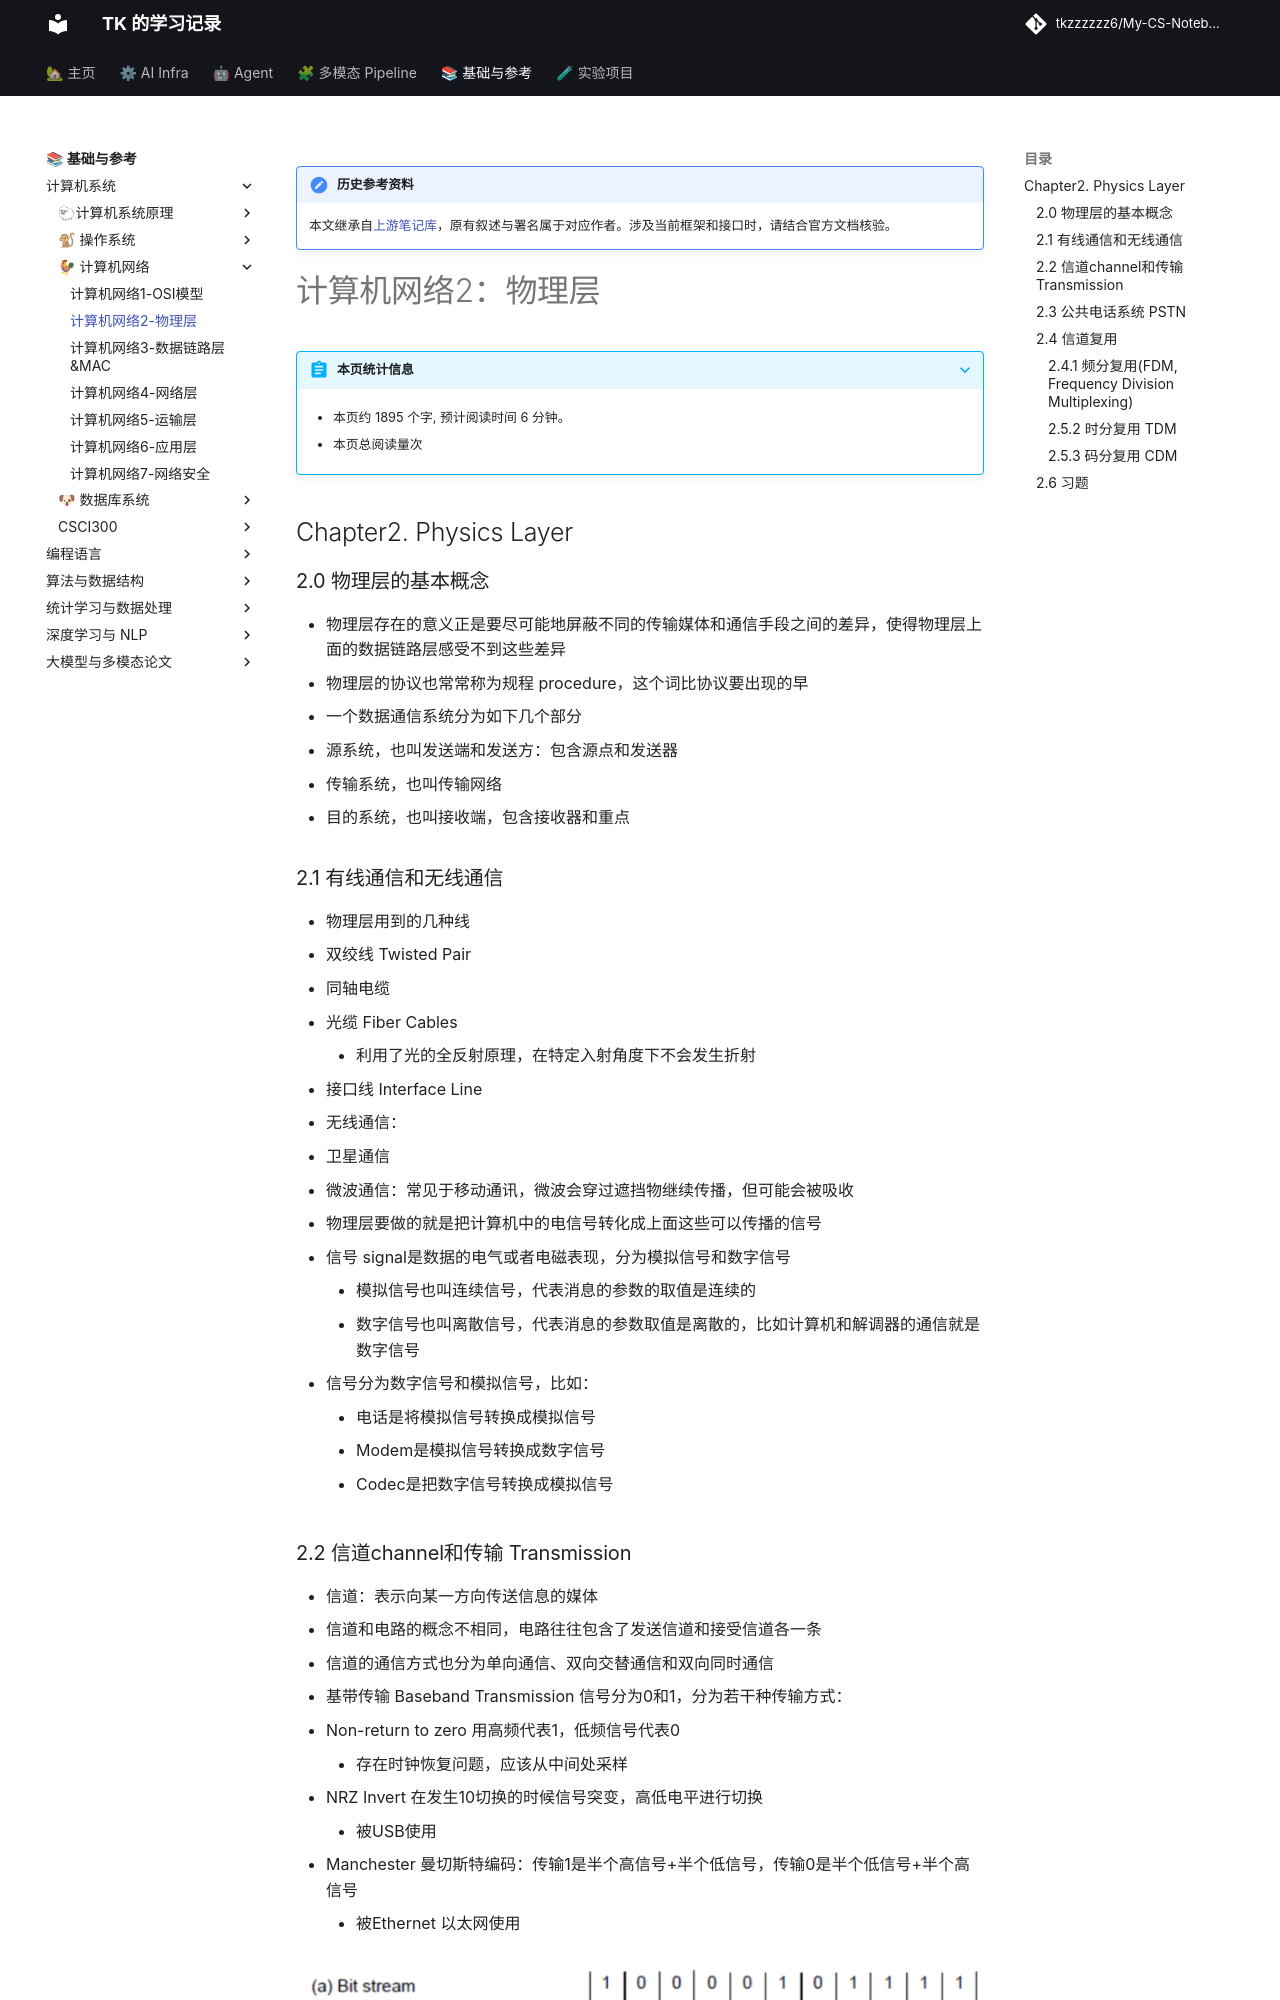

repository: tkzzzzzz6/My-CS-Notebook · page: Networking/计算机网络2-物理层/index.html · generator: mkdocs

!!! note "历史参考资料"
    本文继承自[上游笔记库](https://github.com/zwygit2025/My-CS-Notebook/blob/a94d023/docs/Networking/%E8%AE%A1%E7%AE%97%E6%9C%BA%E7%BD%91%E7%BB%9C2-%E7%89%A9%E7%90%86%E5%B1%82.md)，原有叙述与署名属于对应作者。涉及当前框架和接口时，请结合官方文档核验。

# 计算机网络2：物理层

## Chapter2.  Physics Layer

### 2.0 物理层的基本概念

- 物理层存在的意义正是要尽可能地屏蔽不同的传输媒体和通信手段之间的差异，使得物理层上面的数据链路层感受不到这些差异
  - 物理层的协议也常常称为规程 procedure，这个词比协议要出现的早
- 一个数据通信系统分为如下几个部分
  - 源系统，也叫发送端和发送方：包含源点和发送器
  - 传输系统，也叫传输网络
  - 目的系统，也叫接收端，包含接收器和重点

### 2.1 有线通信和无线通信

- 物理层用到的几种线
  - 双绞线 Twisted Pair
  - 同轴电缆
  - 光缆 Fiber Cables
    - 利用了光的全反射原理，在特定入射角度下不会发生折射
- 接口线 Interface Line
- 无线通信：
  - 卫星通信
  - 微波通信：常见于移动通讯，微波会穿过遮挡物继续传播，但可能会被吸收
- 物理层要做的就是把计算机中的电信号转化成上面这些可以传播的信号
  - 信号 signal是数据的电气或者电磁表现，分为模拟信号和数字信号
    - 模拟信号也叫连续信号，代表消息的参数的取值是连续的
    - 数字信号也叫离散信号，代表消息的参数取值是离散的，比如计算机和解调器的通信就是数字信号
  - 信号分为数字信号和模拟信号，比如：
    - 电话是将模拟信号转换成模拟信号
    - Modem是模拟信号转换成数字信号
    - Codec是把数字信号转换成模拟信号
